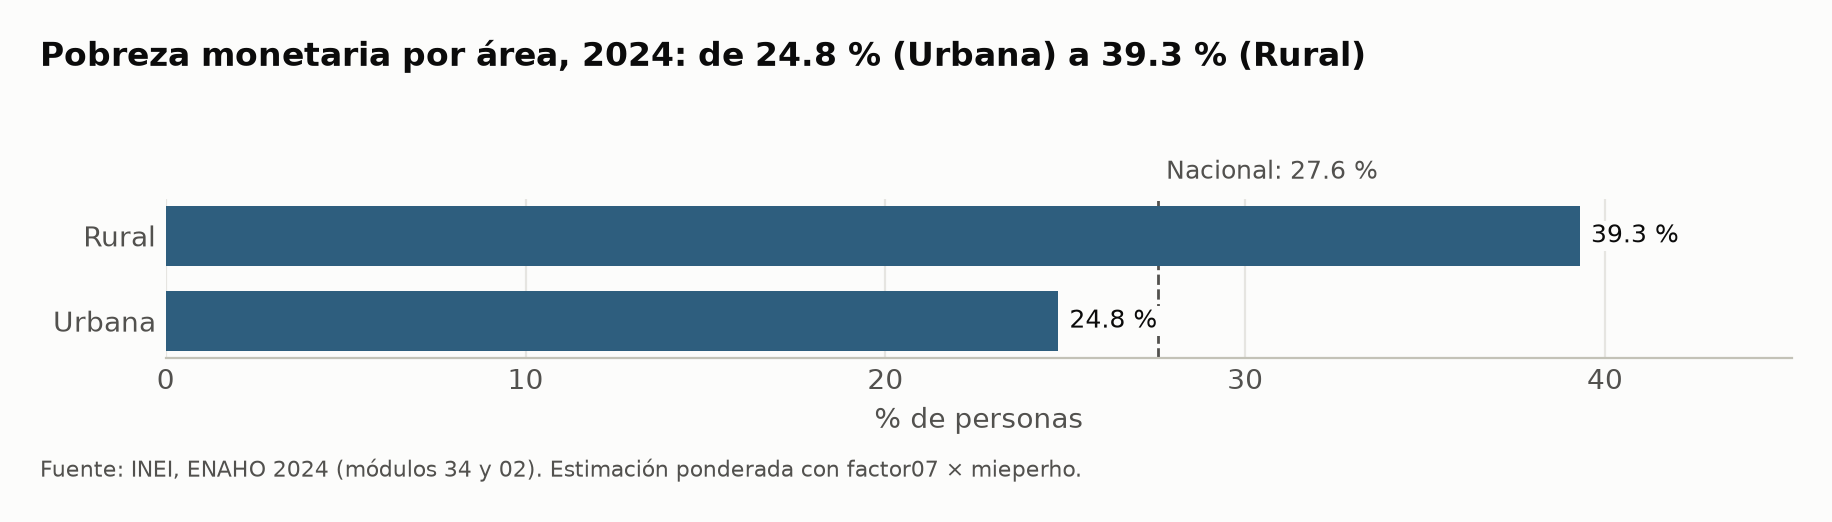

Values plotted in this chart, from the file beside it:
area, valor, poblacion
Urbana, 24.81, 27887512
Rural, 39.3, 6595188
